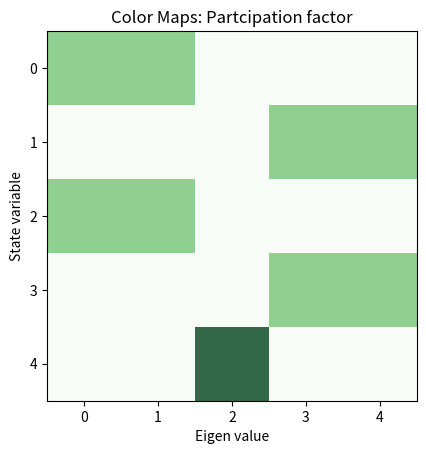
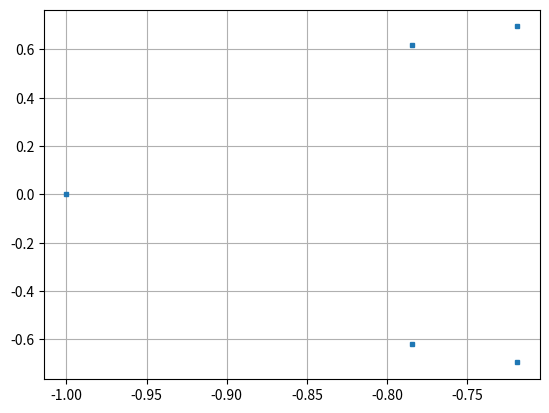
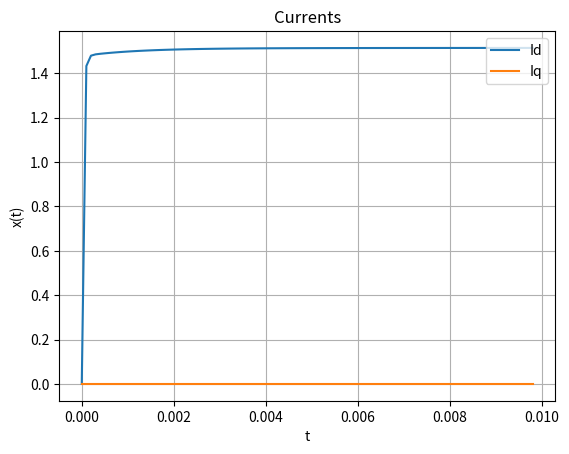
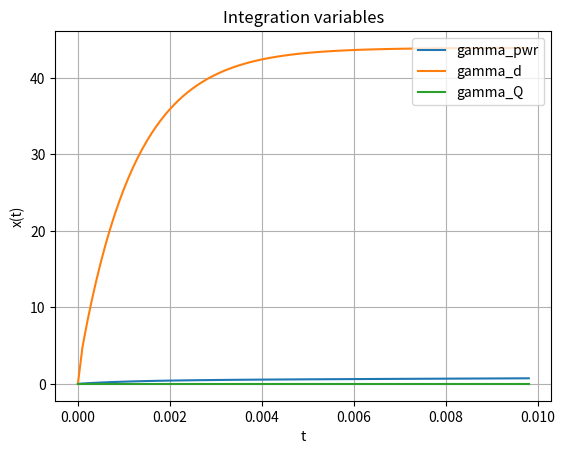

These charts were generated, in order, by the following Python code:
# -*- coding: utf-8 -*-
"""
Created on Wed Feb  9 20:06:07 2022

Summmary : This will have only one CCI with grid and PLL dynamics And LCL filter

We will have the following three inverters
1. Current COntrolled Inverters (INV1)
- gamma_d
- gamma_q
- power controller integrator

3. Line dynamics
- Id
- Iq

We do not have any PLL dynamis
Controller design :
    Current controller: Kp, Ki based on plant inversion
    The droop constants for the voltage is same for VCI 1,2
    The droop constants for the current controller is different
    
Modification :
    Removed the Voltage dynamics, V = Vg/Ns
[redacted]
"""

import numpy as np
import matplotlib.pyplot as plt
from scipy.optimize import fsolve
from scipy.integrate import odeint
from numpy.linalg import eig

#Number of module in series
Ns =1;

# Inverter paramertres
S_rated = 500;
V_nom =  30*np.sqrt(2);
V_grid = V_nom;

I_nom = 2*S_rated/(3*V_grid);
omega_nom = 2*60*np.pi;
Rf = 1;
Lf = 1.2e-3;

Pref1 = 100;
phi_ref = 0;

# curret control
BW_cc = 2*np.pi*500;

kpi = Lf*BW_cc;
kii = Rf*BW_cc;

# power control for CCI 
kp_pwr = (BW_cc/10)/(1.5*V_nom);
ki_pwr = (BW_cc/100)*kp_pwr;

# x = [0=id, 1=iq, 2=delta, 3=V, 4=omega]
def matprint(mat, fmt="g"):
    col_maxes = [max([len(("{:"+fmt+"}").format(x)) for x in col]) for col in mat.T]
    for x in mat:
        for i, y in enumerate(x):
            print(("{:"+str(col_maxes[i])+fmt+"}").format(y), end="  ")
        print("")
        
def Participation_Factor_Eval(A,epsi):

# Returns the partciipation factor of a matrix with a thresholding 

    [D,W] = eig(A); # we refer to W as the right eigen vectors (Machowski pp 530)

    U = np.transpose(np.linalg.inv(W));  # left eigen vectors

    PF  = np.zeros((len(A),len(A)));
    
    for i in range(0,len(A)):
        for j in range(0,len(A)):
            aa = np.abs(U[i][j]*W[i][j]);
            if(aa<epsi):
                 PF[i][j] = 0;
            else:
                 PF[i][j] = aa;

    #VV = np.diag(D); # displays the eigen values
   
    np.set_printoptions(precision=3)
    print('\n\n Eigen values ');
    print(D.T)
    print('\n\n Participation Factor Code:');
    matprint(PF)
    # displays the participation factors
    plt.figure(1)
   # A= np.diag(np.array([1,2,3,4,5]));
    [m,n] = np.shape(PF);
    plt.imshow(PF, alpha=0.8, cmap ="Greens")
    plt.xticks(np.arange(n))
    plt.yticks(np.arange(m))
    plt.xlabel('Eigen value')
    plt.ylabel('State variable')
    plt.title('Color Maps: Partcipation factor')
    plt.show


def f(x,param):
    
    V_nom, V_grid , omega_nom, Lf, Rf, Pref1, kp_pwr, ki_pwr, kpi, kii, phi_ref = param;

    Id, Iq, gamma_d, gamma_q, gamma_pwr = x;

    # algebraic substitutions
   
    Vq = kpi*(0-Iq) + gamma_q + Lf*omega_nom*Id;
    Vd = (1/(1+kpi*kp_pwr*1.5*Id))*(kp_pwr*kpi*(Pref1-1.5*Vq*Iq) + kpi*(gamma_pwr-Id) + gamma_d - Lf*omega_nom*Iq);

    Idref = kp_pwr*(Pref1 - 1.5*(Vd*Id+Vq*Iq))+ gamma_pwr;
 
    dx_dt = [ (1/Lf)*(-Rf*Id + Lf*omega_nom*Iq + Vd - V_grid), # Id
              (1/Lf)*(-Rf*Iq -Lf*omega_nom*Id + Vq ),          # Iq
              kii*(Idref - Id),                                # gamma_d
              kii*(0 - Iq),                                    # gamma_q
              ki_pwr*(Pref1 - 1.5*(Vd*Id+Vq*Iq))]             # gamma_pwr
    return dx_dt

x_init = [0,0,0,0,0];

param = [V_nom, V_grid , omega_nom, Lf, Rf, Pref1, kp_pwr, ki_pwr, kpi, kii, phi_ref]
equilibrium, infodict,ie,msg = fsolve(f, x_init, param, full_output=1 )
        
[eig_val,eig_vect] = eig(infodict["fjac"]);
Participation_Factor_Eval(infodict["fjac"],0.001);
eig_real = [ele.real for ele in eig_val];
eig_imag = [ele.imag for ele in eig_val];

plt.figure(2)
plt.plot(eig_real, eig_imag,'s',markersize=3, markeredgewidth=1)
plt.grid()

print("Success ?",ie)


#############################################################################

# SImulate the system
# Comment out this part if you do not want to simulate

def diff(x, t, V_nom, V_grid , omega_nom, Lf, Rf, Pref1, kp_pwr, ki_pwr, kpi, kii, phi_ref):
 
    Id, Iq, gamma_d, gamma_q, gamma_pwr = x;

    # algebraic substitutions
   
    Vq = kpi*(0-Iq) + gamma_q + Lf*omega_nom*Id;
    Vd = (1/(1+kpi*kp_pwr*1.5*Id))*(kp_pwr*kpi*(Pref1-1.5*Vq*Iq) + kpi*(gamma_pwr-Id) + gamma_d - Lf*omega_nom*Iq);

    Idref = kp_pwr*(Pref1 - 1.5*(Vd*Id+Vq*Iq))+ gamma_pwr;
 
    dx_dt = [ (1/Lf)*(-Rf*Id + Lf*omega_nom*Iq + Vd - V_grid), # Id
              (1/Lf)*(-Rf*Iq -Lf*omega_nom*Id + Vq ),          # Iq
              kii*(Idref - Id),                                # gamma_d
              kii*(0 - Iq),                                    # gamma_q
              ki_pwr*(Pref1 - 1.5*(Vd*Id+Vq*Iq))]             # gamma_pwr
    return dx_dt

tstart = 0
tstop = 0.01
increment = 0.0001
tstart_plot = 0#int((10/100)*tstop/increment)
t = np.arange(tstart,tstop,increment)
x_init = [0,0,0,0,0];
res = odeint(diff, x_init, t, args=(V_nom, V_grid , omega_nom, Lf, Rf, Pref1, kp_pwr, ki_pwr, kpi, kii, phi_ref))
Id_disp = res[tstart_plot:-1,0]
Iq_disp = res[tstart_plot:-1,1]
gamma_pwr_disp = res[tstart_plot:-1,4]
gamma_d1_disp = res[tstart_plot:-1,2]
gamma_q1_disp = res[tstart_plot:-1,3]
t = t[tstart_plot:-1];
# Plot the Results
plt.figure(3)
plt.plot(t,Id_disp)
plt.plot(t,Iq_disp)
plt.title('Currents')
plt.xlabel('t')
plt.ylabel('x(t)')
plt.grid()
#plt.axis([-1, 1, -1.5, 1.5])
plt.legend(["Id", "Iq"],loc='upper right')
plt.show()
# plt.figure(4)
# Vd_disp = 
# P = 1.5*()
# plt.plot(t,Vcd_disp)
# plt.plot(t,Vcq_disp)
# plt.title('Voltages')
# plt.xlabel('t')
# plt.ylabel('x(t)')
# plt.grid()
# #plt.axis([-1, 1, -1.5, 1.5])
# plt.legend(["Vcd", "Vcq"],loc='upper right')
# plt.show()
plt.figure(5)
plt.plot(t,gamma_pwr_disp)
plt.plot(t,gamma_d1_disp)
plt.plot(t,gamma_q1_disp)
plt.title('Integration variables')
plt.xlabel('t')
plt.ylabel('x(t)')
plt.grid()
plt.legend(["gamma_pwr", "gamma_d","gamma_Q"],loc='upper right')
plt.show()



